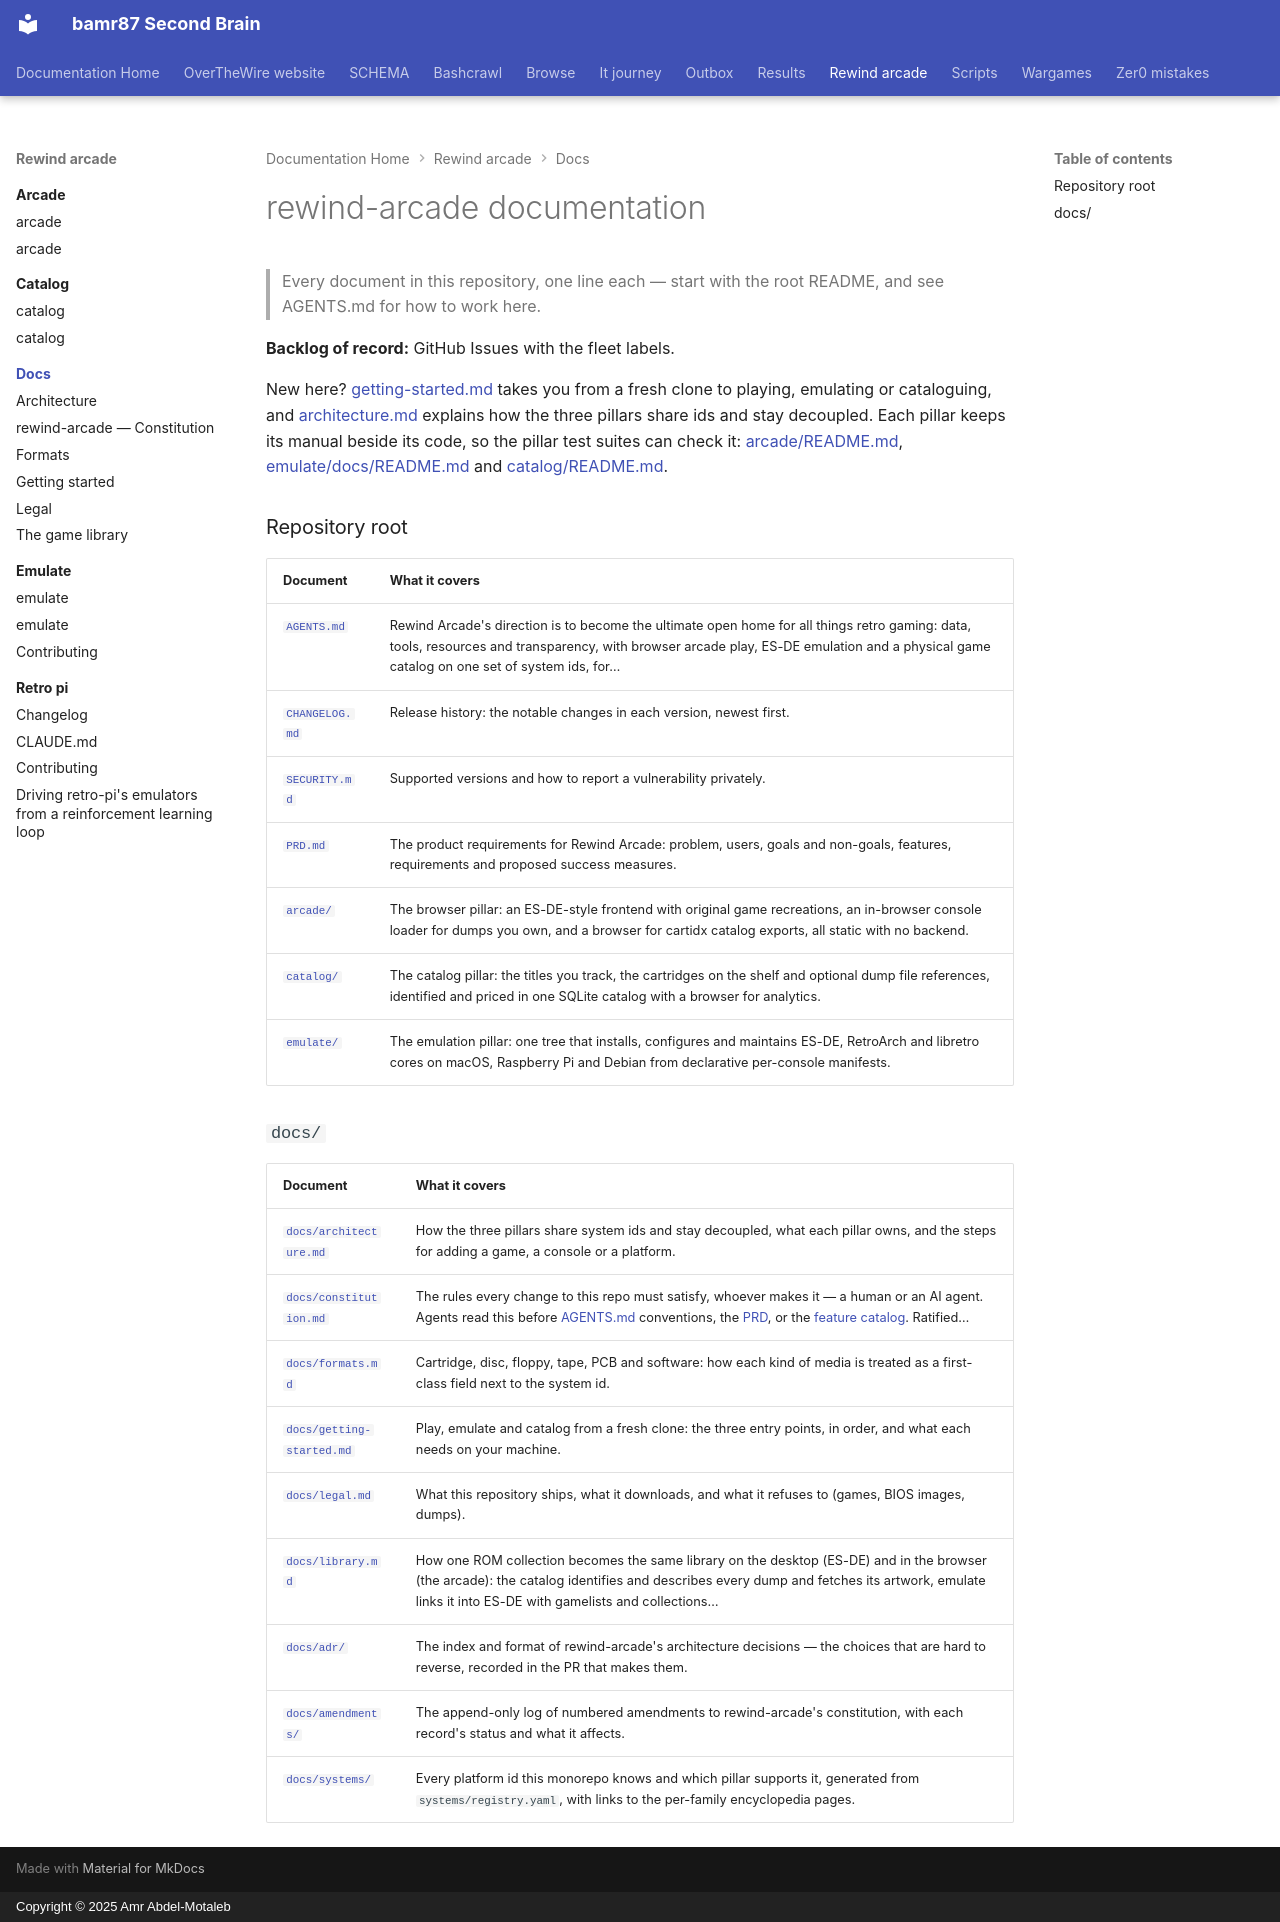

repository: bamr87/README · page: rewind-arcade/docs/index.html · generator: mkdocs · copyright: Copyright © 2025 Amr Abdel-Motaleb

---
source_file: docs/README.md
source_repo: bamr87/rewind-arcade
source_url: https://github.com/bamr87/rewind-arcade/blob/main/docs/README.md
title: rewind-arcade documentation
---
# rewind-arcade documentation

> Every document in this repository, one line each — start with the root README, and see AGENTS.md for how to work here.

**Backlog of record:** GitHub Issues with the fleet labels.

New here? [getting-started.md](getting-started.md) takes you from a fresh clone to playing, emulating or cataloguing, and [architecture.md](architecture.md) explains how the three pillars share ids and stay decoupled. Each pillar keeps its manual beside its code, so the pillar test suites can check it: [arcade/README.md](../arcade/README.md), [emulate/docs/README.md](../emulate/docs/README.md) and [catalog/README.md](../catalog/README.md).

### Repository root

| Document | What it covers |
| --- | --- |
| [`AGENTS.md`](../AGENTS.md) | Rewind Arcade's direction is to become the ultimate open home for all things retro gaming: data, tools, resources and transparency, with browser arcade play, ES-DE emulation and a physical game catalog on one set of system ids, for… |
| [`CHANGELOG.md`](../CHANGELOG.md) | Release history: the notable changes in each version, newest first. |
| [`SECURITY.md`](../SECURITY.md) | Supported versions and how to report a vulnerability privately. |
| [`PRD.md`](../PRD.md) | The product requirements for Rewind Arcade: problem, users, goals and non-goals, features, requirements and proposed success measures. |
| [`arcade/`](../arcade/README.md) | The browser pillar: an ES-DE-style frontend with original game recreations, an in-browser console loader for dumps you own, and a browser for cartidx catalog exports, all static with no backend. |
| [`catalog/`](../catalog/README.md) | The catalog pillar: the titles you track, the cartridges on the shelf and optional dump file references, identified and priced in one SQLite catalog with a browser for analytics. |
| [`emulate/`](../emulate/README.md) | The emulation pillar: one tree that installs, configures and maintains ES-DE, RetroArch and libretro cores on macOS, Raspberry Pi and Debian from declarative per-console manifests. |

### `docs/`

| Document | What it covers |
| --- | --- |
| [`docs/architecture.md`](architecture.md) | How the three pillars share system ids and stay decoupled, what each pillar owns, and the steps for adding a game, a console or a platform. |
| [`docs/constitution.md`](constitution.md) | The rules every change to this repo must satisfy, whoever makes it — a human or an AI agent. Agents read this before [AGENTS.md](../AGENTS.md) conventions, the [PRD](../PRD.md), or the [feature catalog](../features/features.yml). Ratified… |
| [`docs/formats.md`](formats.md) | Cartridge, disc, floppy, tape, PCB and software: how each kind of media is treated as a first-class field next to the system id. |
| [`docs/getting-started.md`](getting-started.md) | Play, emulate and catalog from a fresh clone: the three entry points, in order, and what each needs on your machine. |
| [`docs/legal.md`](legal.md) | What this repository ships, what it downloads, and what it refuses to (games, BIOS images, dumps). |
| [`docs/library.md`](library.md) | How one ROM collection becomes the same library on the desktop (ES-DE) and in the browser (the arcade): the catalog identifies and describes every dump and fetches its artwork, emulate links it into ES-DE with gamelists and collections… |
| [`docs/adr/`](adr/README.md) | The index and format of rewind-arcade's architecture decisions — the choices that are hard to reverse, recorded in the PR that makes them. |
| [`docs/amendments/`](amendments/README.md) | The append-only log of numbered amendments to rewind-arcade's constitution, with each record's status and what it affects. |
| [`docs/systems/`](systems/README.md) | Every platform id this monorepo knows and which pillar supports it, generated from `systems/registry.yaml`, with links to the per-family encyclopedia pages. |
